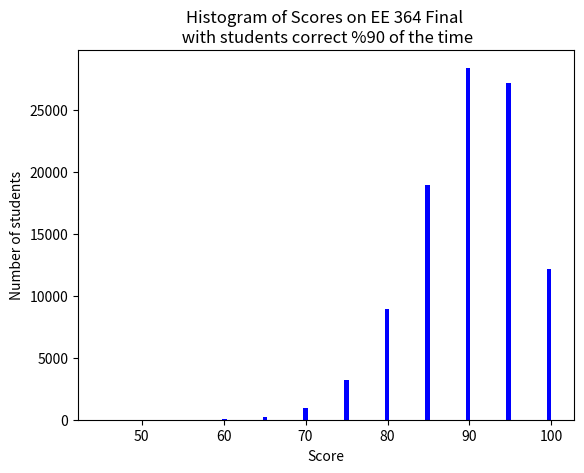

Source code (Python):
import numpy as np
import matplotlib.pyplot as plt

#simulates an individual answering a question
#with probability of correctness p
def sim_question(p):
    return 1 if np.random.random() < p else 0

#N = class size
N = 100000
num_questions = 20
exp1 = [[sim_question(.9) for i in range(num_questions)] for a in range(N)]

num_above_90 = 0;

percents1 = []
for i in range(N):
	sum = 0
	for a in range(num_questions):
		sum += exp1[i][a]
	avg = sum/num_questions
	avg *= 100
	if avg >= 90:
		num_above_90 += 1
	percents1.append(avg)

print(num_above_90)

num_bins = 100
n, bins, patches = plt.hist(percents1, num_bins, facecolor='blue')

plt.xlabel('Score')
plt.ylabel('Number of students')
plt.title('Histogram of Scores on EE 364 Final \n with students correct %90 of the time')

plt.show()